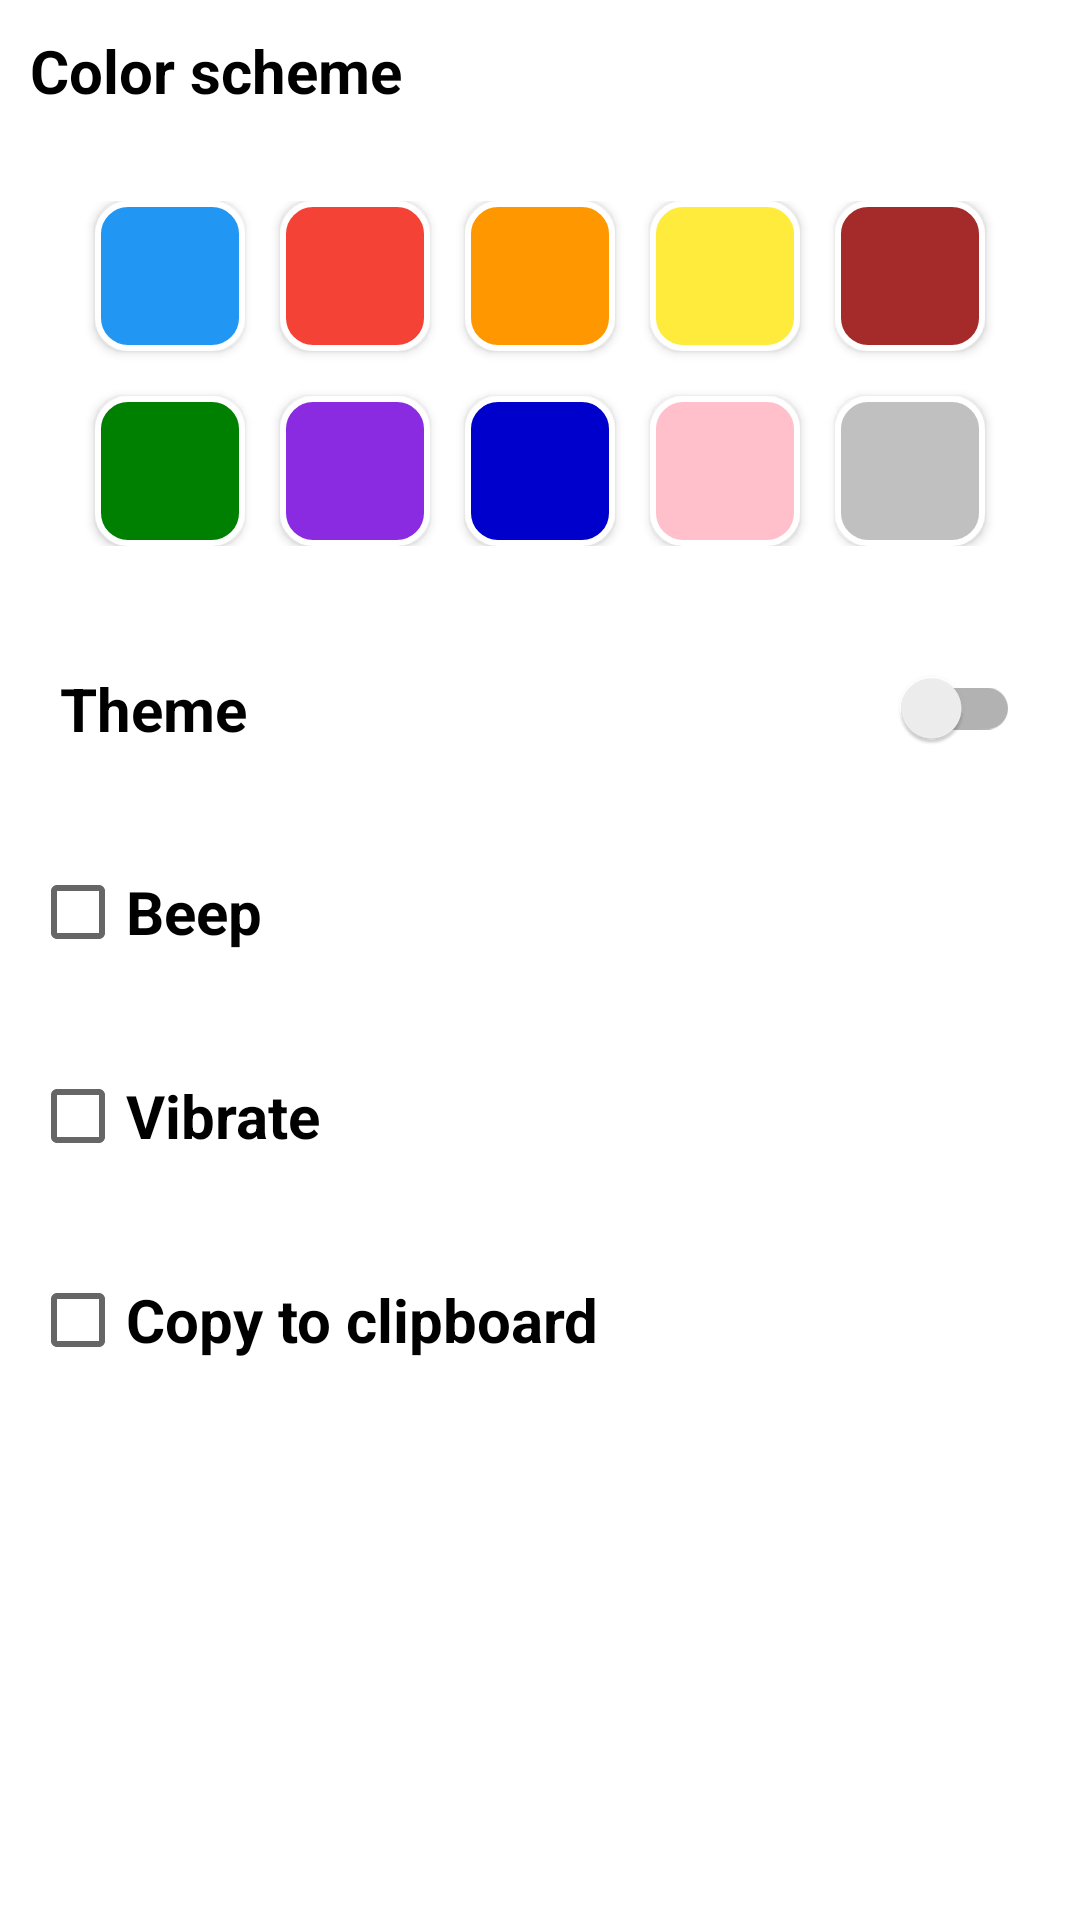

Write the Android layout XML for this screen, with the resource values it uses.
<!-- AndroidManifest.xml: application theme Theme.QrCode -->
<!-- res/layout/fragment_settings.xml -->
<?xml version="1.0" encoding="utf-8"?>
<androidx.constraintlayout.widget.ConstraintLayout xmlns:android="http://schemas.android.com/apk/res/android"
    xmlns:app="http://schemas.android.com/apk/res-auto"
    xmlns:tools="http://schemas.android.com/tools"
    android:layout_width="match_parent"
    android:layout_height="match_parent"
    android:background="?attr/bgc"
    tools:context=".fragment.SettingsFragment">

    <androidx.core.widget.NestedScrollView
        android:layout_width="match_parent"
        android:layout_height="match_parent"
        app:layout_constraintBottom_toBottomOf="parent"
        app:layout_constraintEnd_toEndOf="parent"
        app:layout_constraintStart_toStartOf="parent"
        app:layout_constraintTop_toTopOf="parent">

        <LinearLayout
            android:layout_width="match_parent"
            android:layout_height="wrap_content"
            android:orientation="vertical">

            <TextView
                android:id="@+id/color"
                android:layout_width="match_parent"
                android:layout_height="wrap_content"
                android:layout_margin="10dp"
                android:text="@string/color_scheme"
                android:textColor="@color/black"
                android:textSize="20sp"
                android:textStyle="bold" />

            <androidx.constraintlayout.widget.ConstraintLayout
                android:layout_width="match_parent"
                android:layout_height="wrap_content"
                android:layout_margin="10dp"
                android:padding="10dp">

                <androidx.appcompat.widget.AppCompatButton
                    android:id="@+id/blue"
                    android:layout_width="50dp"
                    android:layout_height="50dp"
                    android:background="@drawable/botron_blue"
                    app:layout_constraintEnd_toStartOf="@id/red"
                    app:layout_constraintStart_toStartOf="parent"
                    app:layout_constraintTop_toTopOf="parent" />

                <androidx.appcompat.widget.AppCompatButton
                    android:id="@+id/red"
                    android:layout_width="50dp"
                    android:layout_height="50dp"
                    android:background="@drawable/botron_red"
                    app:layout_constraintEnd_toStartOf="@id/orange"
                    app:layout_constraintStart_toEndOf="@id/blue"
                    app:layout_constraintTop_toTopOf="@id/blue" />

                <androidx.appcompat.widget.AppCompatButton
                    android:id="@+id/orange"
                    android:layout_width="50dp"
                    android:layout_height="50dp"
                    android:background="@drawable/botron_orange"
                    app:layout_constraintEnd_toStartOf="@id/yellow"
                    app:layout_constraintStart_toEndOf="@id/red"
                    app:layout_constraintTop_toTopOf="@id/blue" />

                <androidx.appcompat.widget.AppCompatButton
                    android:id="@+id/yellow"
                    android:layout_width="50dp"
                    android:layout_height="50dp"
                    android:background="@drawable/botron_yellow"
                    app:layout_constraintEnd_toStartOf="@id/brown"
                    app:layout_constraintStart_toEndOf="@id/orange"
                    app:layout_constraintTop_toTopOf="@id/blue" />

                <androidx.appcompat.widget.AppCompatButton
                    android:id="@+id/brown"
                    android:layout_width="50dp"
                    android:layout_height="50dp"
                    android:background="@drawable/botron_brown"
                    app:layout_constraintEnd_toEndOf="parent"
                    app:layout_constraintStart_toEndOf="@id/yellow"
                    app:layout_constraintTop_toTopOf="@id/blue" />

                <androidx.appcompat.widget.AppCompatButton
                    android:id="@+id/green"
                    android:layout_width="50dp"
                    android:layout_height="50dp"
                    android:layout_marginTop="15dp"
                    android:background="@drawable/botron_green"
                    app:layout_constraintEnd_toEndOf="@id/blue"
                    app:layout_constraintStart_toStartOf="@id/blue"
                    app:layout_constraintTop_toBottomOf="@id/blue" />

                <androidx.appcompat.widget.AppCompatButton
                    android:id="@+id/purpleBlue"
                    android:layout_width="50dp"
                    android:layout_height="50dp"
                    android:layout_marginTop="15dp"
                    android:background="@drawable/botron_purpleblue"
                    app:layout_constraintEnd_toEndOf="@id/red"
                    app:layout_constraintStart_toStartOf="@id/red"
                    app:layout_constraintTop_toBottomOf="@id/red" />

                <androidx.appcompat.widget.AppCompatButton
                    android:id="@+id/lightGreen"
                    android:layout_width="50dp"
                    android:layout_height="50dp"
                    android:layout_marginTop="15dp"
                    android:background="@drawable/botron_lightgreen"
                    app:layout_constraintEnd_toEndOf="@id/orange"
                    app:layout_constraintStart_toStartOf="@id/orange"
                    app:layout_constraintTop_toBottomOf="@id/orange" />

                <androidx.appcompat.widget.AppCompatButton
                    android:id="@+id/pink"
                    android:layout_width="50dp"
                    android:layout_height="50dp"
                    android:layout_marginTop="15dp"
                    android:background="@drawable/botron_pink"
                    app:layout_constraintEnd_toEndOf="@id/yellow"
                    app:layout_constraintStart_toStartOf="@id/yellow"
                    app:layout_constraintTop_toBottomOf="@id/yellow" />

                <androidx.appcompat.widget.AppCompatButton
                    android:id="@+id/silver"
                    android:layout_width="50dp"
                    android:layout_height="50dp"
                    android:layout_marginTop="15dp"
                    android:background="@drawable/botron_silver"
                    app:layout_constraintEnd_toEndOf="@id/brown"
                    app:layout_constraintStart_toStartOf="@id/brown"
                    app:layout_constraintTop_toBottomOf="@id/brown" />

            </androidx.constraintlayout.widget.ConstraintLayout>

            <androidx.constraintlayout.widget.ConstraintLayout
                android:layout_width="match_parent"
                android:layout_height="wrap_content"
                android:layout_margin="10dp"
                android:paddingLeft="10dp">

                <TextView
                    android:layout_width="match_parent"
                    android:layout_height="wrap_content"
                    android:text="@string/theme"
                    android:textColor="@color/black"
                    app:layout_constraintTop_toTopOf="parent"
                    app:layout_constraintStart_toStartOf="parent"
                    app:layout_constraintBottom_toBottomOf="parent"
                    android:textSize="20sp"
                    android:textStyle="bold"/>

                <androidx.appcompat.widget.SwitchCompat
                    android:layout_width="wrap_content"
                    android:layout_height="wrap_content"
                    android:layout_marginEnd="10dp"
                    app:layout_constraintTop_toTopOf="parent"
                    app:layout_constraintEnd_toEndOf="parent"
                    app:layout_constraintBottom_toBottomOf="parent"
                    android:id="@+id/theme"/>


            </androidx.constraintlayout.widget.ConstraintLayout>

            <CheckBox
                android:id="@+id/beep"
                android:layout_width="match_parent"
                android:layout_height="wrap_content"
                android:layout_margin="10dp"
                android:text="@string/beep"
                android:textColor="@color/black"

                android:textSize="20sp"
                android:textStyle="bold" />

            <CheckBox
                android:id="@+id/Vibrate"
                android:layout_width="match_parent"
                android:layout_height="wrap_content"
                android:layout_margin="10dp"
                android:text="@string/vibrate"
                android:textColor="@color/black"

                android:textSize="20sp"
                android:textStyle="bold" />

            <CheckBox
                android:id="@+id/copy"
                android:layout_width="match_parent"
                android:layout_height="wrap_content"
                android:layout_margin="10dp"
                android:text="@string/copy_to_clipboard"
                android:textColor="@color/black"

                android:textSize="20sp"
                android:textStyle="bold" />















































        </LinearLayout>

    </androidx.core.widget.NestedScrollView>

</androidx.constraintlayout.widget.ConstraintLayout>
<!-- resources referenced by this layout -->
<resources>
  <!-- drawable botron_blue (drawable) -->
  <?xml version="1.0" encoding="utf-8"?>
  <shape
      xmlns:android="http://schemas.android.com/apk/res/android"
      android:shape="rectangle">
  
      
      <solid
          android:color="#2196F3" >
      </solid>
  
      
      <stroke
          android:width="2dp"
          android:color="#FFFFFF" >
      </stroke>
  
      
      <padding
          android:left="5dp"
          android:top="5dp"
          android:right="5dp"
          android:bottom="5dp" >
      </padding>
  
      
      <corners
          android:radius="10dp" >
      </corners>
  
  </shape>
  <!-- drawable botron_green (drawable) -->
  <?xml version="1.0" encoding="utf-8"?>
  <shape
      xmlns:android="http://schemas.android.com/apk/res/android"
      android:shape="rectangle">
  
      
      <solid
          android:color="#008000" >
      </solid>
  
      
      <stroke
          android:width="2dp"
          android:color="#FFFFFF" >
      </stroke>
  
      
      <padding
          android:left="5dp"
          android:top="5dp"
          android:right="5dp"
          android:bottom="5dp" >
      </padding>
  
      
      <corners
          android:radius="10dp" >
      </corners>
  
  </shape>
  <!-- drawable botron_pink (drawable) -->
  <?xml version="1.0" encoding="utf-8"?>
  <shape
      xmlns:android="http://schemas.android.com/apk/res/android"
      android:shape="rectangle">
  
      
      <solid
          android:color="#FFC0CB" >
      </solid>
  
      
      <stroke
          android:width="2dp"
          android:color="#FFFFFF" >
      </stroke>
  
      
      <padding
          android:left="5dp"
          android:top="5dp"
          android:right="5dp"
          android:bottom="5dp" >
      </padding>
  
      
      <corners
          android:radius="10dp" >
      </corners>
  
  </shape>
  <!-- drawable botron_red (drawable) -->
  <?xml version="1.0" encoding="utf-8"?>
  <shape
      xmlns:android="http://schemas.android.com/apk/res/android"
      android:shape="rectangle">
  
      
      <solid
          android:color="#F44336" >
      </solid>
  
      
      <stroke
          android:width="2dp"
          android:color="#FFFFFF" >
      </stroke>
  
      
      <padding
          android:left="5dp"
          android:top="5dp"
          android:right="5dp"
          android:bottom="5dp" >
      </padding>
  
      
      <corners
          android:radius="10dp" >
      </corners>
  
  </shape>
  <!-- drawable botron_silver (drawable) -->
  <?xml version="1.0" encoding="utf-8"?>
  <shape
      xmlns:android="http://schemas.android.com/apk/res/android"
      android:shape="rectangle">
  
      
      <solid
          android:color="#C0C0C0" >
      </solid>
  
      
      <stroke
          android:width="2dp"
          android:color="#FFFFFF" >
      </stroke>
  
      
      <padding
          android:left="5dp"
          android:top="5dp"
          android:right="5dp"
          android:bottom="5dp" >
      </padding>
  
      
      <corners
          android:radius="10dp" >
      </corners>
  
  </shape>
  <!-- drawable botron_yellow (drawable) -->
  <?xml version="1.0" encoding="utf-8"?>
  <shape
      xmlns:android="http://schemas.android.com/apk/res/android"
      android:shape="rectangle">
  
      
      <solid
          android:color="#FFEB3B" >
      </solid>
  
      
      <stroke
          android:width="2dp"
          android:color="#FFFFFF" >
      </stroke>
  
      
      <padding
          android:left="5dp"
          android:top="5dp"
          android:right="5dp"
          android:bottom="5dp" >
      </padding>
  
      
      <corners
          android:radius="10dp" >
      </corners>
  
  </shape>
  <string name="batch_scan_mode">Batch scan mode</string>
  <string name="beep">Beep</string>
  <string name="color_scheme">Color scheme</string>
  <string name="copy_to_clipboard">Copy to clipboard</string>
  <string name="theme">Theme</string>
  <string name="touch_focus">Touch focus</string>
  <string name="url_info">URL info</string>
  <string name="use_auto_focus">Use auto focus</string>
  <string name="vibrate">Vibrate</string>
  <!-- not gathered from this repository: default colours our renderer supplied (Android Studio template values) -->
  <color name="black">#FF000000</color>
</resources>
